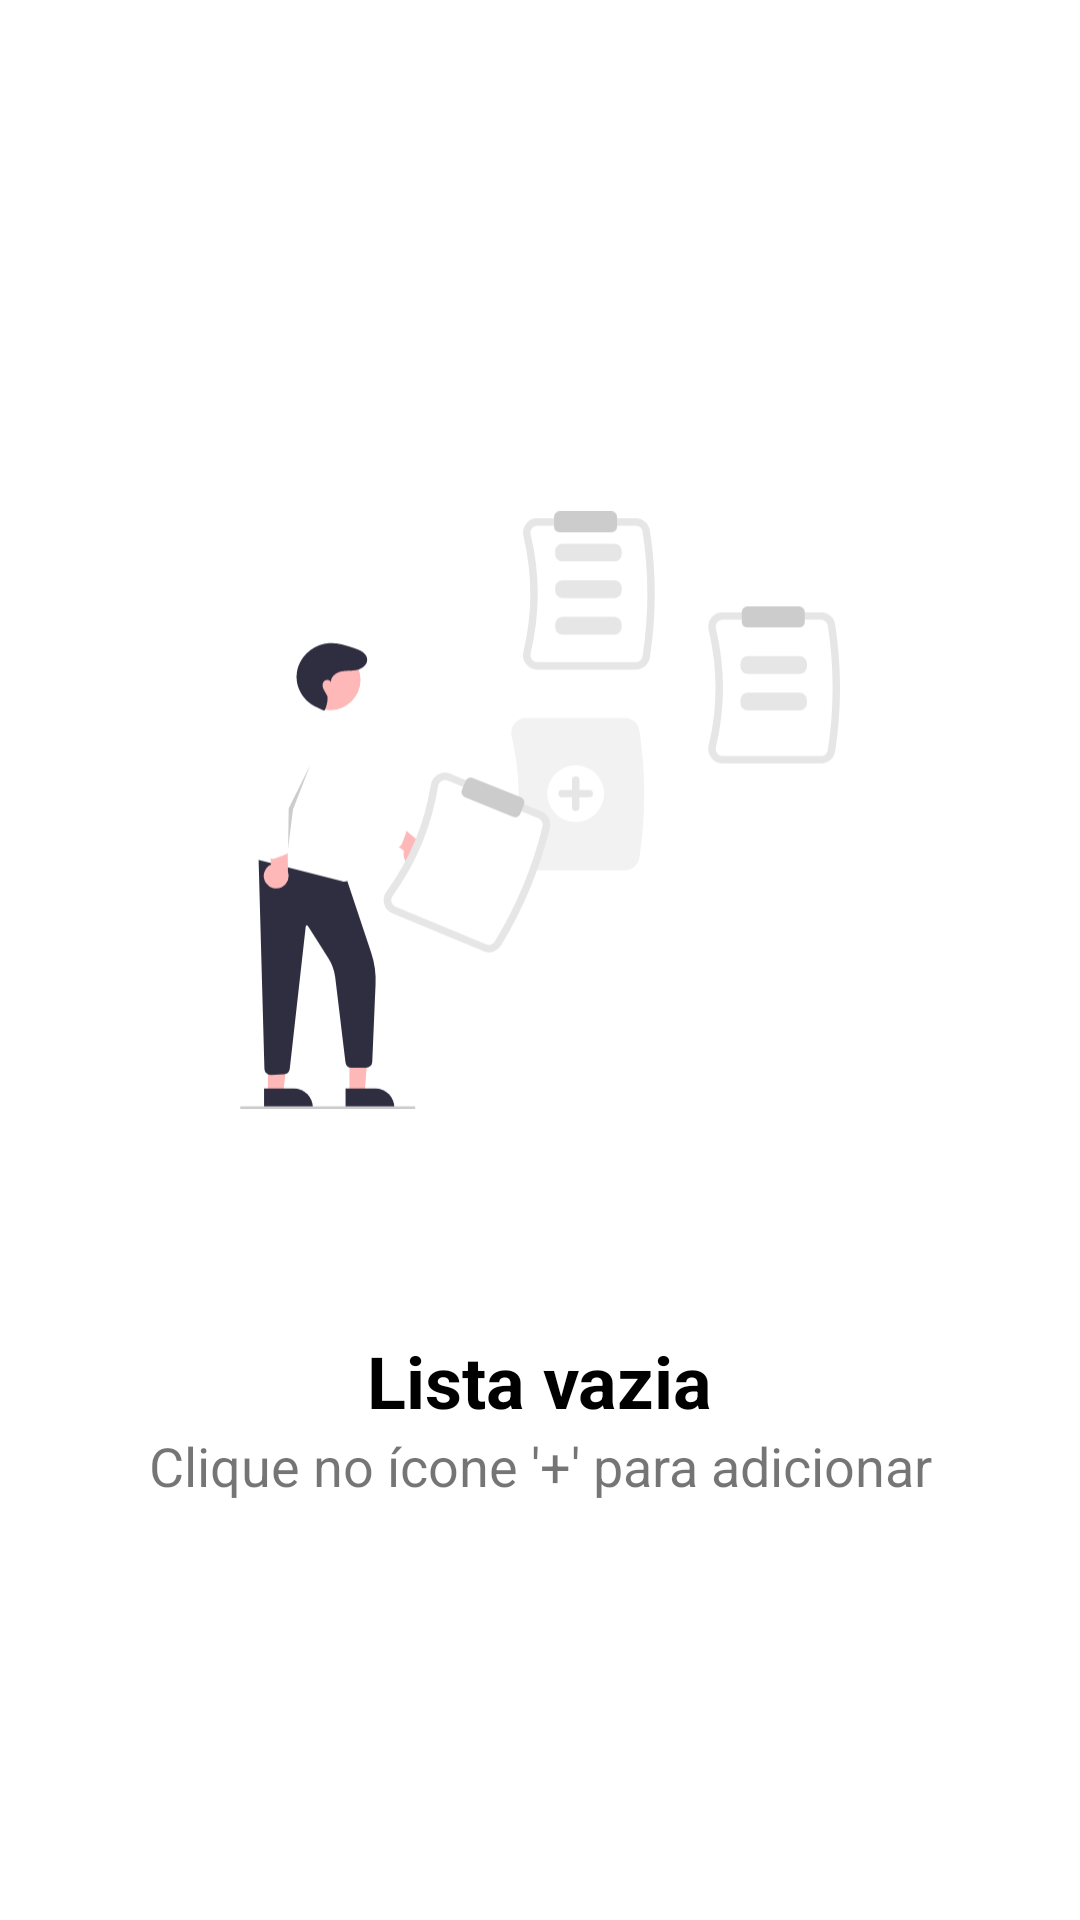

The Android layout XML behind this screen, and the referenced resources:
<!-- AndroidManifest.xml: application theme Theme.RemindersAndTasks -->
<!-- res/layout/empty_state.xml -->
<?xml version="1.0" encoding="utf-8"?>
<androidx.constraintlayout.widget.ConstraintLayout xmlns:android="http://schemas.android.com/apk/res/android"
    xmlns:app="http://schemas.android.com/apk/res-auto"
    android:id="@+id/empty_state"
    android:layout_width="match_parent"
    android:layout_height="match_parent">

    <ImageView
        android:id="@+id/iv_empty_state"
        android:layout_width="200dp"
        android:layout_height="200dp"
        android:layout_marginBottom="100dp"
        android:contentDescription="@string/empty_state_iv_cd"
        android:src="@drawable/ic_undraw_add_notes_re_ln36"
        app:layout_constraintBottom_toBottomOf="parent"
        app:layout_constraintEnd_toEndOf="parent"
        app:layout_constraintStart_toStartOf="parent"
        app:layout_constraintTop_toTopOf="parent" />

    <TextView
        android:id="@+id/tv_empty_state"
        android:layout_width="wrap_content"
        android:layout_height="wrap_content"
        android:layout_marginTop="74dp"
        android:text="@string/empty_state_title_text"
        android:textColor="@color/black"
        android:textSize="24sp"
        android:textStyle="bold"
        app:layout_constraintEnd_toEndOf="parent"
        app:layout_constraintStart_toStartOf="parent"
        app:layout_constraintTop_toBottomOf="@id/iv_empty_state" />

    <TextView
        android:id="@+id/tv_empty_state_description"
        android:layout_width="wrap_content"
        android:layout_height="wrap_content"
        android:text="@string/empty_state_descripton_text"
        android:textSize="18sp"
        app:layout_constraintEnd_toEndOf="parent"
        app:layout_constraintStart_toStartOf="parent"
        app:layout_constraintTop_toBottomOf="@id/tv_empty_state" />

</androidx.constraintlayout.widget.ConstraintLayout>
<!-- resources referenced by this layout -->
<resources>
  <color name="black">#FF000000</color>
  <!-- drawable ic_undraw_add_notes_re_ln36: vector/xml drawable (drawable, 9326 chars, omitted) -->
  <string name="empty_state_descripton_text">Clique no ícone \'+\' para adicionar</string>
  <string name="empty_state_iv_cd">Empty State</string>
  <string name="empty_state_title_text">Lista vazia</string>
  <style name="Theme.RemindersAndTasks" parent="Theme.MaterialComponents.Light.NoActionBar">
          
          <item name="colorPrimary">@color/fourthColor</item>
          <item name="colorPrimaryVariant">@color/black</item>
          <item name="colorOnPrimary">@color/black</item>
          
          <item name="colorSecondary">@color/black</item>
          <item name="colorSecondaryVariant">@color/black</item>
          <item name="colorOnSecondary">@color/black</item>
          
          <item name="android:statusBarColor" tools:targetApi="l">@color/secondColor</item>
          
      </style>
  <color name="fourthColor">#009688</color>
  <color name="secondColor">#4CAF50</color>
</resources>
